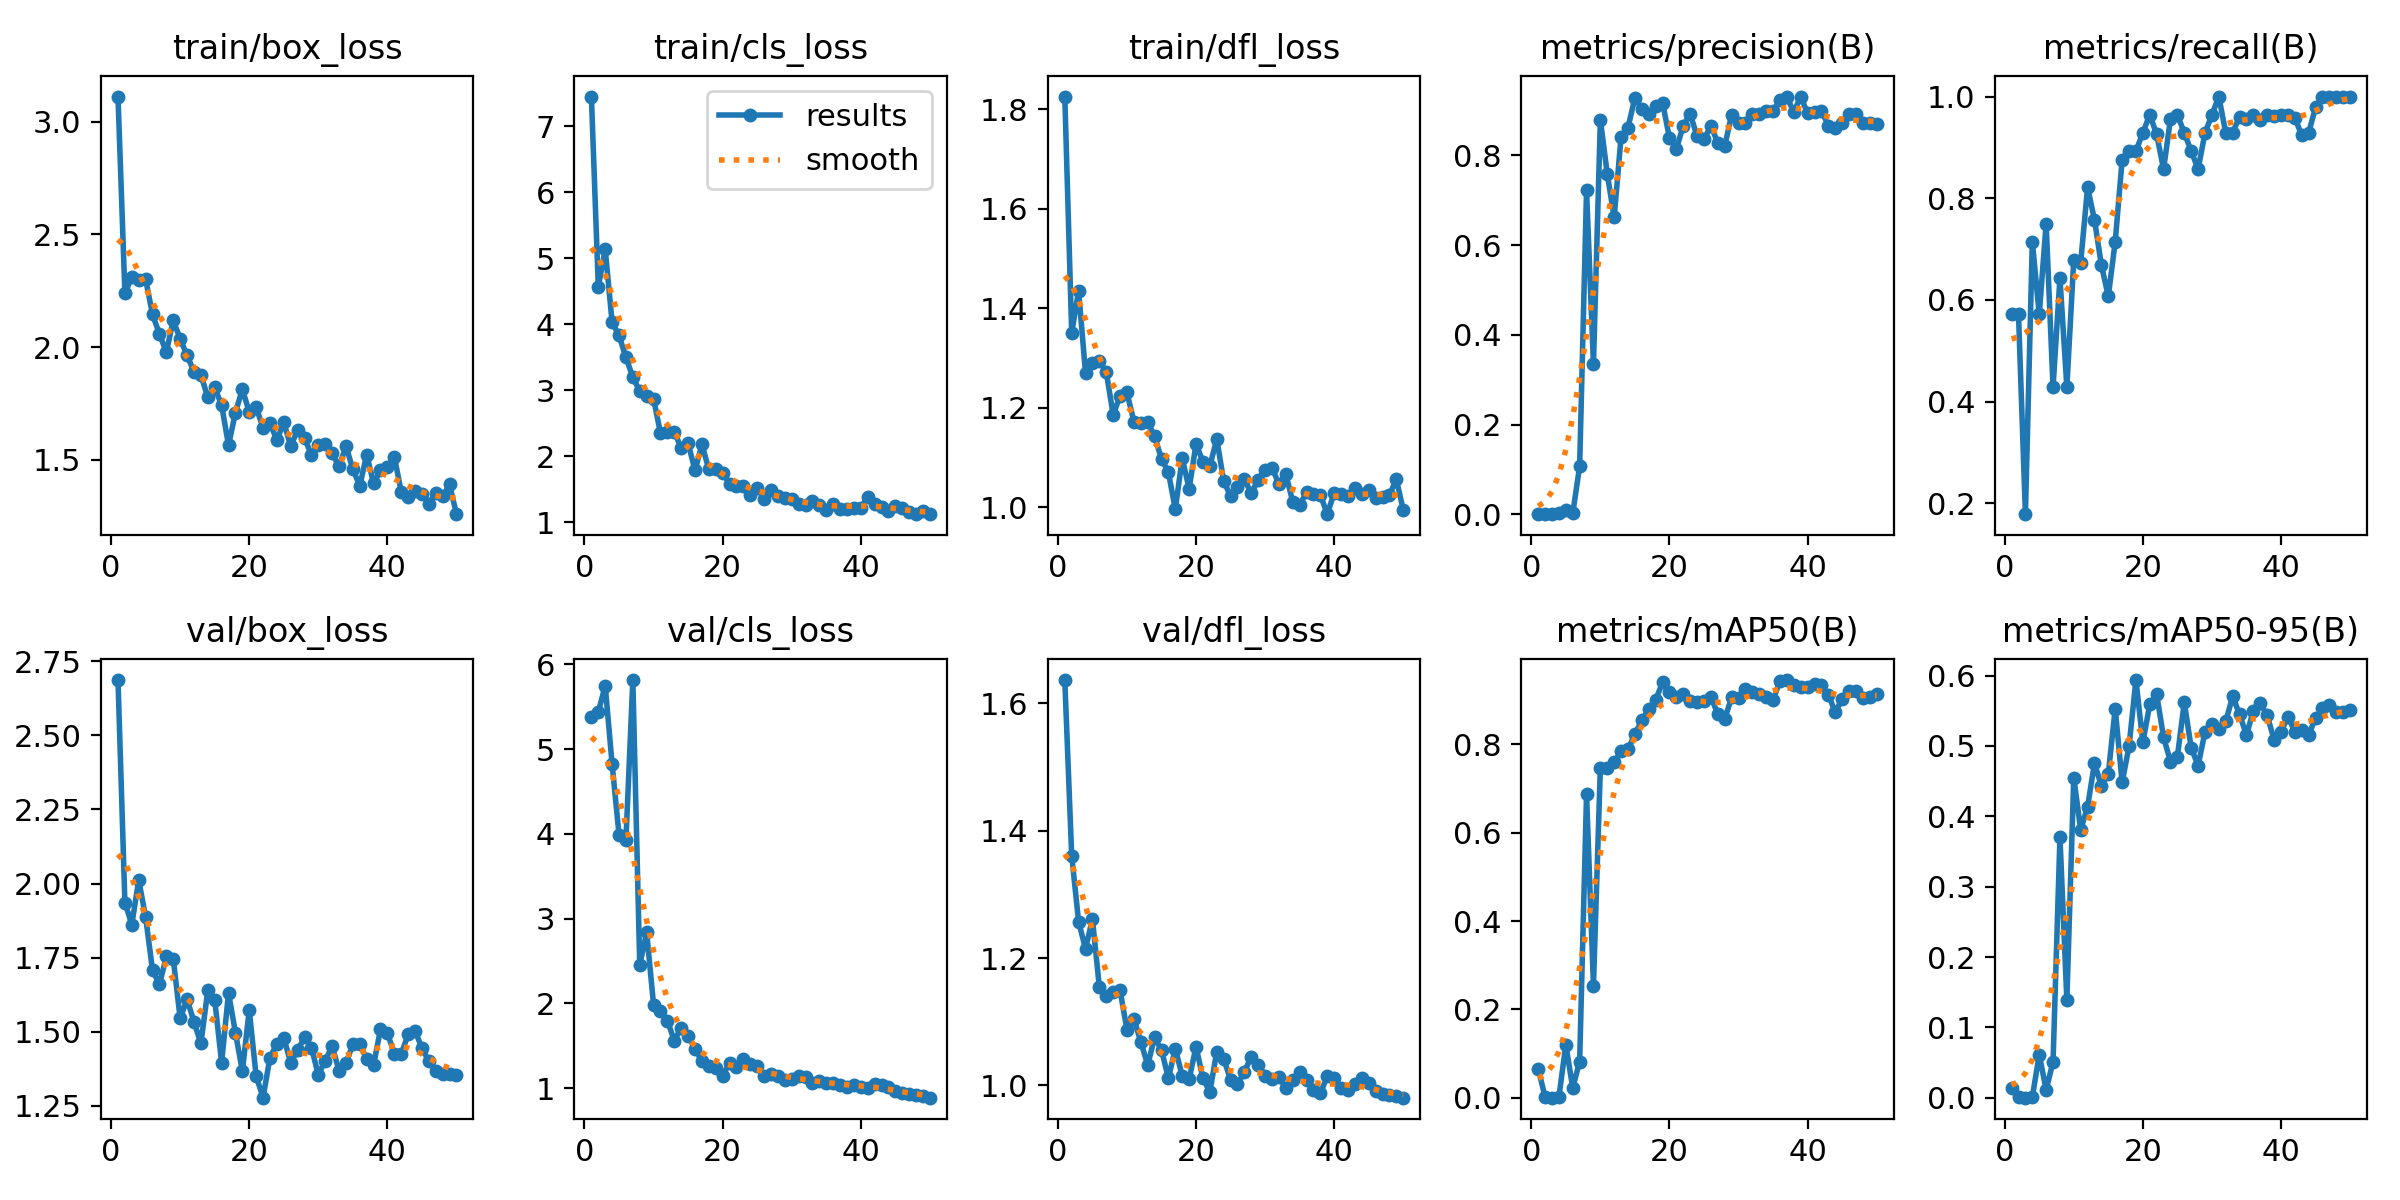

Values plotted in this chart, from the file beside it:
epoch, time, train/box_loss, train/cls_loss, train/dfl_loss, metrics/precision(B), metrics/recall(B), metrics/mAP50(B), metrics/mAP50-95(B), val/box_loss, val/cls_loss, val/dfl_loss, lr/pg0, lr/pg1, lr/pg2
1, 3.97, 3.111, 7.451, 1.825, 0.00178, 0.5714, 0.0658, 0.01326, 2.686, 5.379, 1.636, 0.0003, 0.0003, 0.0003
2, 7.669, 2.238, 4.571, 1.35, 0.00178, 0.5714, 0.00189, 0.00043, 1.936, 5.437, 1.361, 0.0006077, 0.0006077, 0.0006077
3, 11.38, 2.309, 5.134, 1.435, 0.00056, 0.1786, 0.00036, 8e-05, 1.862, 5.747, 1.257, 0.0009028, 0.0009028, 0.0009028
4, 15.12, 2.296, 4.026, 1.269, 0.00222, 0.7143, 0.00242, 0.00067, 2.012, 4.821, 1.215, 0.001185, 0.001185, 0.001185
5, 18.68, 2.3, 3.829, 1.291, 0.01005, 0.5714, 0.12, 0.06142, 1.887, 3.988, 1.261, 0.001455, 0.001455, 0.001455
6, 22.37, 2.145, 3.497, 1.294, 0.00233, 0.75, 0.02272, 0.01126, 1.708, 3.928, 1.154, 0.001712, 0.001712, 0.001712
7, 25.94, 2.057, 3.195, 1.272, 0.1068, 0.4286, 0.08199, 0.05104, 1.66, 5.814, 1.141, 0.001762, 0.001762, 0.001762
8, 29.5, 1.977, 2.984, 1.186, 0.7222, 0.6429, 0.6867, 0.3705, 1.754, 2.45, 1.146, 0.001723, 0.001723, 0.001723
9, 33.13, 2.118, 2.909, 1.223, 0.3341, 0.4286, 0.2542, 0.1389, 1.746, 2.838, 1.149, 0.001683, 0.001683, 0.001683
10, 36.76, 2.036, 2.868, 1.231, 0.8787, 0.6786, 0.7473, 0.4551, 1.545, 1.982, 1.087, 0.001644, 0.001644, 0.001644
11, 40.47, 1.963, 2.35, 1.172, 0.7585, 0.6731, 0.747, 0.3808, 1.609, 1.912, 1.104, 0.001604, 0.001604, 0.001604
12, 44.02, 1.89, 2.371, 1.169, 0.6617, 0.8214, 0.7598, 0.4135, 1.534, 1.794, 1.069, 0.001564, 0.001564, 0.001564
13, 47.55, 1.876, 2.368, 1.172, 0.8413, 0.7575, 0.7842, 0.4755, 1.461, 1.56, 1.032, 0.001525, 0.001525, 0.001525
14, 51.41, 1.777, 2.122, 1.142, 0.8618, 0.6682, 0.7889, 0.4431, 1.64, 1.712, 1.076, 0.001485, 0.001485, 0.001485
15, 55.26, 1.821, 2.197, 1.097, 0.928, 0.6071, 0.8235, 0.4605, 1.609, 1.617, 1.056, 0.001446, 0.001446, 0.001446
16, 59.02, 1.743, 1.782, 1.07, 0.9039, 0.7143, 0.8544, 0.5532, 1.396, 1.461, 1.011, 0.001406, 0.001406, 0.001406
17, 62.92, 1.564, 2.179, 0.9955, 0.8909, 0.8753, 0.8801, 0.4481, 1.631, 1.317, 1.058, 0.001366, 0.001366, 0.001366
18, 66.56, 1.708, 1.798, 1.098, 0.9095, 0.8929, 0.9, 0.4994, 1.497, 1.263, 1.015, 0.001327, 0.001327, 0.001327
19, 70.23, 1.813, 1.804, 1.037, 0.9176, 0.8929, 0.9409, 0.5937, 1.368, 1.235, 1.01, 0.001287, 0.001287, 0.001287
20, 74.02, 1.712, 1.741, 1.127, 0.8382, 0.9286, 0.918, 0.505, 1.573, 1.147, 1.061, 0.001248, 0.001248, 0.001248
21, 77.62, 1.733, 1.582, 1.091, 0.8134, 0.9643, 0.9066, 0.5591, 1.351, 1.291, 1.011, 0.001208, 0.001208, 0.001208
22, 81.3, 1.641, 1.542, 1.083, 0.8663, 0.9257, 0.9145, 0.5733, 1.278, 1.248, 0.9897, 0.001168, 0.001168, 0.001168
23, 84.93, 1.663, 1.547, 1.137, 0.8921, 0.8571, 0.8978, 0.5123, 1.413, 1.348, 1.053, 0.001129, 0.001129, 0.001129
24, 88.49, 1.587, 1.411, 1.053, 0.8426, 0.9559, 0.8961, 0.4779, 1.459, 1.284, 1.042, 0.001089, 0.001089, 0.001089
25, 91.93, 1.666, 1.523, 1.022, 0.8354, 0.9643, 0.8977, 0.4846, 1.481, 1.262, 1.009, 0.00105, 0.00105, 0.00105
26, 95.5, 1.56, 1.357, 1.041, 0.8655, 0.9286, 0.9066, 0.5621, 1.395, 1.137, 1.002, 0.00101, 0.00101, 0.00101
27, 99.22, 1.631, 1.491, 1.056, 0.828, 0.8929, 0.8697, 0.4972, 1.438, 1.163, 1.021, 0.0009704, 0.0009704, 0.0009704
28, 103, 1.597, 1.392, 1.027, 0.8205, 0.8571, 0.8569, 0.4722, 1.482, 1.137, 1.045, 0.0009308, 0.0009308, 0.0009308
29, 106.8, 1.521, 1.367, 1.055, 0.8905, 0.9286, 0.9067, 0.52, 1.447, 1.097, 1.033, 0.0008912, 0.0008912, 0.0008912
30, 110.7, 1.567, 1.348, 1.075, 0.8709, 0.9638, 0.9055, 0.5305, 1.355, 1.108, 1.015, 0.0008516, 0.0008516, 0.0008516
31, 114.3, 1.568, 1.277, 1.079, 0.8721, 1, 0.9252, 0.5238, 1.403, 1.146, 1.011, 0.000812, 0.000812, 0.000812
32, 118, 1.528, 1.261, 1.046, 0.8918, 0.9286, 0.9195, 0.535, 1.452, 1.125, 1.014, 0.0007724, 0.0007724, 0.0007724
33, 121.5, 1.47, 1.312, 1.066, 0.891, 0.9286, 0.9136, 0.5704, 1.369, 1.059, 0.9958, 0.0007328, 0.0007328, 0.0007328
34, 125, 1.56, 1.265, 1.011, 0.8996, 0.9605, 0.9069, 0.5451, 1.395, 1.083, 1.009, 0.0006932, 0.0006932, 0.0006932
35, 128.7, 1.459, 1.182, 1.005, 0.8992, 0.9563, 0.9007, 0.5154, 1.458, 1.062, 1.02, 0.0006536, 0.0006536, 0.0006536
36, 132.3, 1.383, 1.279, 1.029, 0.9221, 0.9643, 0.9434, 0.5503, 1.46, 1.055, 1.008, 0.000614, 0.000614, 0.000614
37, 136.1, 1.523, 1.204, 1.026, 0.9304, 0.9547, 0.9458, 0.5606, 1.407, 1.037, 0.9925, 0.0005744, 0.0005744, 0.0005744
38, 139.9, 1.396, 1.204, 1.025, 0.8961, 0.9643, 0.9336, 0.5434, 1.388, 1.015, 0.9874, 0.0005348, 0.0005348, 0.0005348
39, 143.5, 1.453, 1.216, 0.9858, 0.9309, 0.962, 0.9304, 0.5089, 1.509, 1.04, 1.015, 0.0004952, 0.0004952, 0.0004952
40, 147.1, 1.469, 1.216, 1.029, 0.8937, 0.9643, 0.9306, 0.5201, 1.496, 1.014, 1.012, 0.0004556, 0.0004556, 0.0004556
41, 150.7, 1.514, 1.379, 1.027, 0.8964, 0.9643, 0.9374, 0.5417, 1.426, 0.999, 0.9957, 0.000416, 0.000416, 0.000416
42, 154.1, 1.357, 1.275, 1.023, 0.8994, 0.9586, 0.9342, 0.5204, 1.424, 1.053, 0.9925, 0.0003764, 0.0003764, 0.0003764
43, 157.6, 1.332, 1.231, 1.039, 0.866, 0.9237, 0.9129, 0.5234, 1.492, 1.03, 1.003, 0.0003368, 0.0003368, 0.0003368
44, 161.1, 1.361, 1.168, 1.027, 0.8606, 0.9286, 0.873, 0.5157, 1.504, 1.008, 1.011, 0.0002972, 0.0002972, 0.0002972
45, 164.6, 1.346, 1.247, 1.034, 0.8726, 0.9785, 0.9022, 0.5397, 1.445, 0.9641, 1.003, 0.0002576, 0.0002576, 0.0002576
46, 168.1, 1.305, 1.209, 1.017, 0.891, 1, 0.9216, 0.5535, 1.401, 0.945, 0.9906, 0.000218, 0.000218, 0.000218
47, 171.6, 1.354, 1.149, 1.021, 0.8912, 1, 0.9216, 0.5589, 1.367, 0.9298, 0.9873, 0.0001784, 0.0001784, 0.0001784
48, 175.1, 1.337, 1.12, 1.025, 0.8719, 1, 0.9047, 0.5489, 1.357, 0.9121, 0.9843, 0.0001388, 0.0001388, 0.0001388
49, 178.4, 1.39, 1.168, 1.056, 0.8719, 1, 0.9075, 0.5487, 1.359, 0.9008, 0.9828, 9.92e-05, 9.92e-05, 9.92e-05
50, 181.9, 1.258, 1.121, 0.9942, 0.8705, 1, 0.9141, 0.551, 1.355, 0.8861, 0.9808, 5.96e-05, 5.96e-05, 5.96e-05
